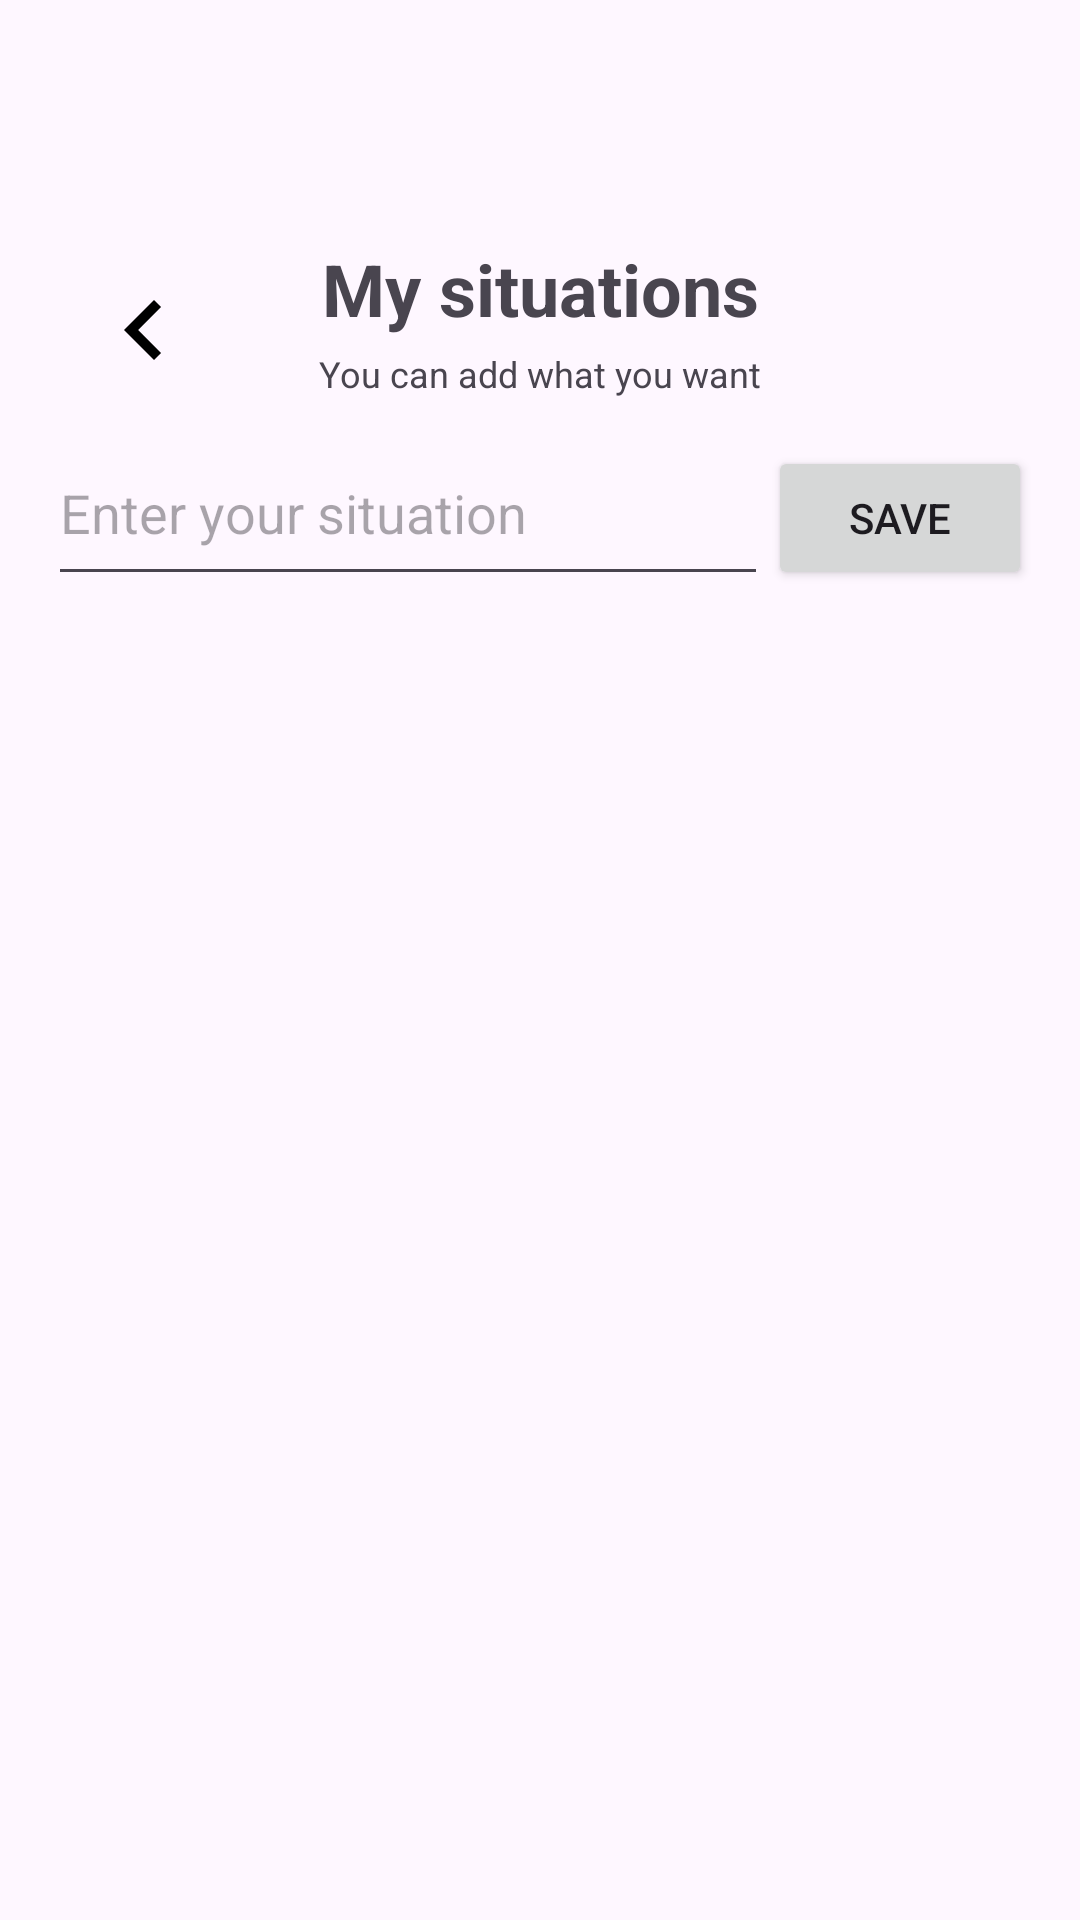

Produce the Android XML layout that renders to this screen, including the resource entries it uses.
<!-- AndroidManifest.xml: application theme Theme.TopMemes -->
<!-- res/layout/activity_add_situations.xml -->
<?xml version="1.0" encoding="utf-8"?>
<androidx.constraintlayout.widget.ConstraintLayout
    xmlns:android="http://schemas.android.com/apk/res/android"
    xmlns:app="http://schemas.android.com/apk/res-auto"
    xmlns:tools="http://schemas.android.com/tools"
    android:layout_width="match_parent"
    android:layout_height="match_parent"
    android:padding="16dp"
    app:layout_behavior="@string/appbar_scrolling_view_behavior">

    <com.google.android.material.appbar.AppBarLayout
        android:id="@+id/appBarLayout2"
        android:layout_width="match_parent"
        android:layout_height="wrap_content"
        android:fitsSystemWindows="true"
        app:layout_constraintTop_toTopOf="parent">

        <com.google.android.material.appbar.MaterialToolbar
            android:id="@+id/toolbar"
            android:layout_width="match_parent"
            android:layout_height="?attr/actionBarSize" />

    </com.google.android.material.appbar.AppBarLayout>

    <ImageButton
        android:id="@+id/returnBtn"
        android:layout_width="wrap_content"
        android:layout_height="wrap_content"
        android:backgroundTint="@android:color/transparent"
        android:src="@drawable/ic_back_btn"
        app:layout_constraintTop_toBottomOf="@+id/appBarLayout2" />

    <TextView
        android:id="@+id/mainText"
        android:layout_width="wrap_content"
        android:layout_height="wrap_content"
        android:text="My situations"
        android:textSize="24sp"
        android:textStyle="bold"
        app:layout_constraintEnd_toEndOf="parent"
        app:layout_constraintStart_toStartOf="parent"
        app:layout_constraintTop_toBottomOf="@+id/appBarLayout2" />

    <TextView
        android:id="@+id/instruction"
        android:layout_width="wrap_content"
        android:layout_height="wrap_content"
        android:layout_marginTop="4dp"
        android:text="You can add what you want"
        android:textSize="12sp"
        android:textColor="?android:attr/textColorSecondary"
        app:layout_constraintEnd_toEndOf="parent"
        app:layout_constraintStart_toStartOf="parent"
        app:layout_constraintTop_toBottomOf="@+id/mainText" />

    
    <EditText
        android:id="@+id/etSituation"
        android:layout_width="0dp"
        android:layout_height="wrap_content"
        android:layout_marginTop="16dp"
        android:hint="Enter your situation"
        android:inputType="textMultiLine"
        android:minHeight="50dp"
        android:gravity="top|start"
        app:layout_constraintEnd_toStartOf="@+id/btnSave"
        app:layout_constraintStart_toStartOf="parent"
        app:layout_constraintTop_toBottomOf="@+id/instruction" />

    
    <Button
        android:id="@+id/btnSave"
        android:layout_width="wrap_content"
        android:layout_height="wrap_content"
        android:layout_marginStart="8dp"
        android:text="Save"
        app:layout_constraintBaseline_toBaselineOf="@+id/etSituation"
        app:layout_constraintEnd_toEndOf="parent"
        app:layout_constraintTop_toBottomOf="@+id/instruction" />

    
    <androidx.recyclerview.widget.RecyclerView
        android:id="@+id/situationsRecyclerView"
        android:layout_width="0dp"
        android:layout_height="0dp"
        android:layout_marginTop="16dp"
        app:layoutManager="androidx.recyclerview.widget.LinearLayoutManager"
        app:layout_constraintBottom_toBottomOf="parent"
        app:layout_constraintEnd_toEndOf="parent"
        app:layout_constraintStart_toStartOf="parent"
        app:layout_constraintTop_toBottomOf="@+id/etSituation" />

</androidx.constraintlayout.widget.ConstraintLayout>
<!-- resources referenced by this layout -->
<resources>
  <!-- drawable ic_back_btn (drawable) -->
  <vector xmlns:android="http://schemas.android.com/apk/res/android"
      android:height="40dp"
      android:tint="#000000"
      android:viewportHeight="24"
      android:viewportWidth="24"
      android:width="40dp">
        
      <path android:fillColor="@android:color/white"
          android:pathData="M15.41,7.41L14,6l-6,6 6,6 1.41,-1.41L10.83,12z"/>
      
  </vector>
  <style name="Theme.TopMemes" parent="Base.Theme.TopMemes" />
  <style name="Base.Theme.TopMemes" parent="Theme.Material3.DayNight.NoActionBar">
          
          
      </style>
</resources>
